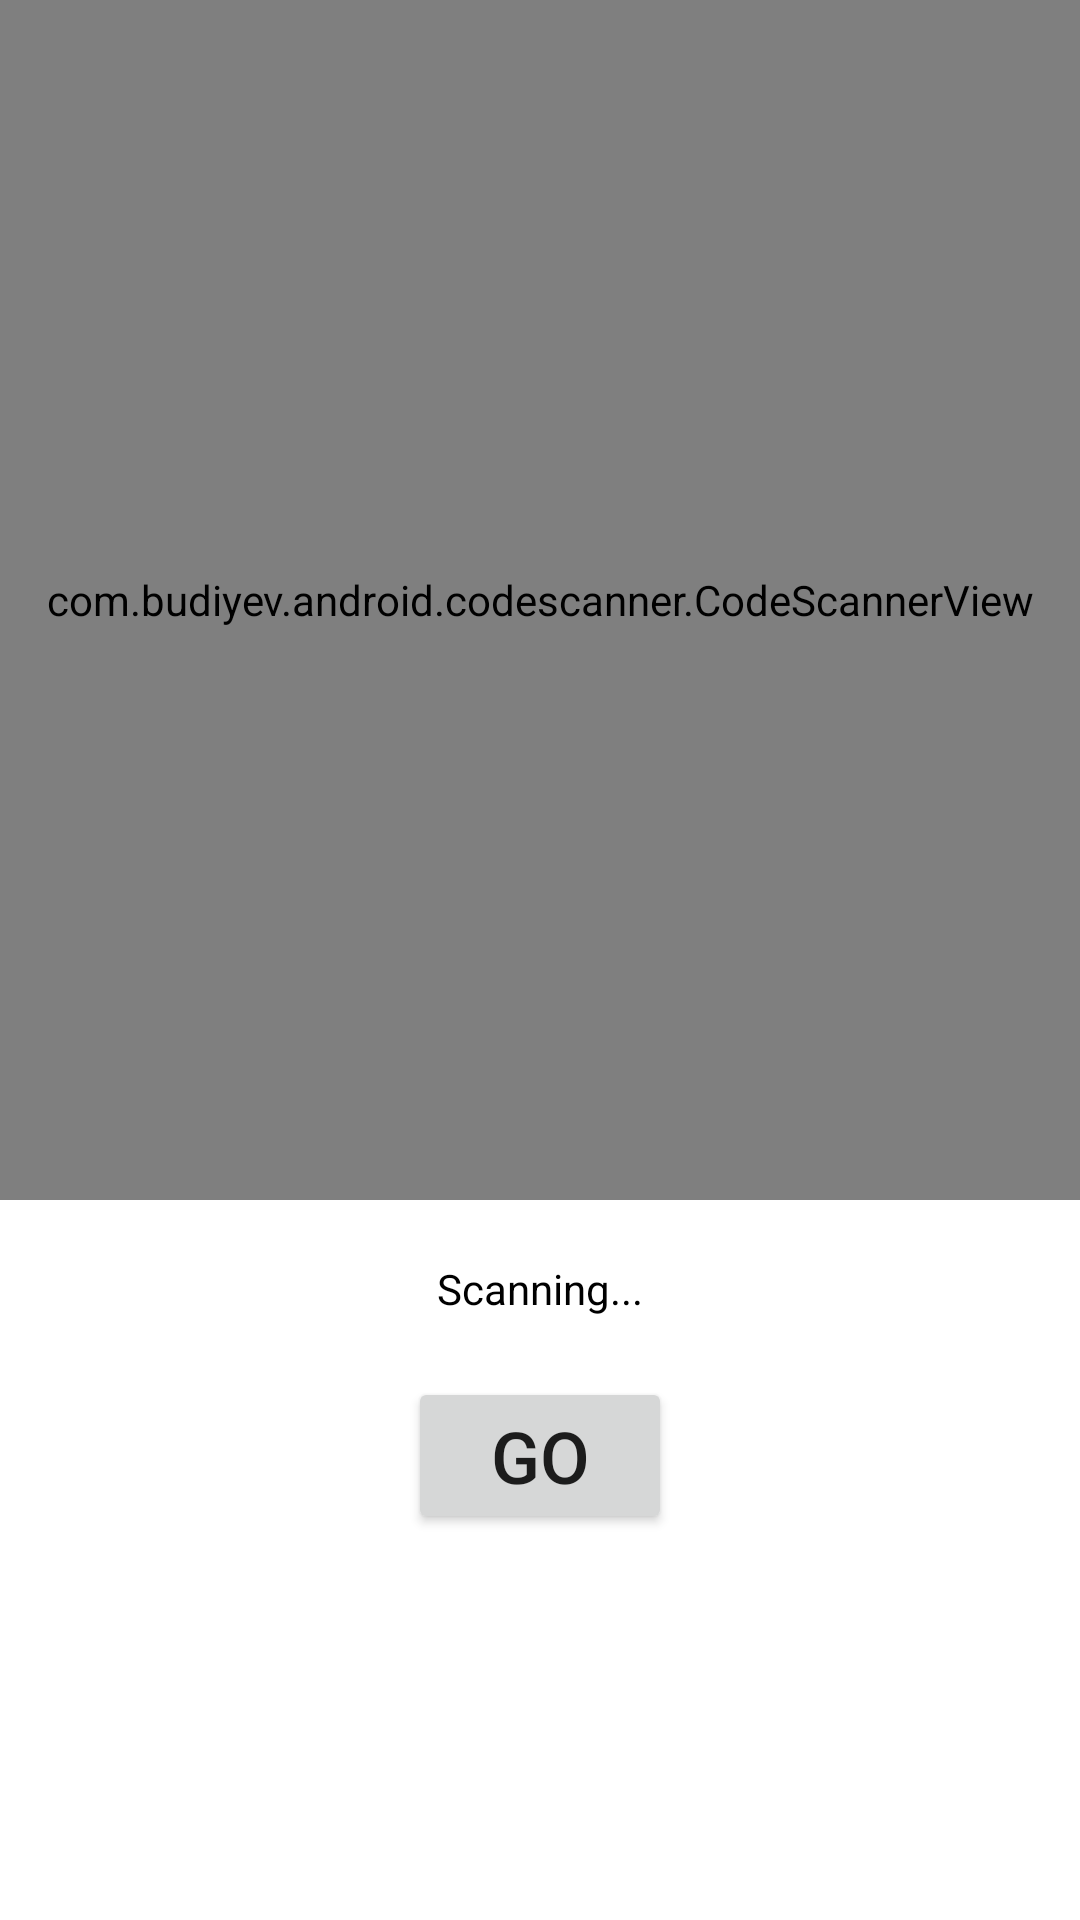

Produce the Android XML layout that renders to this screen, including the resource entries it uses.
<!-- AndroidManifest.xml: application theme Theme.TakeMeHomeApp -->
<!-- res/layout/activity_code_scanner.xml -->
<?xml version="1.0" encoding="utf-8"?>
<RelativeLayout xmlns:android="http://schemas.android.com/apk/res/android"
    xmlns:app="http://schemas.android.com/apk/res-auto"
    xmlns:tools="http://schemas.android.com/tools"
    android:layout_width="match_parent"
    android:layout_height="match_parent"
    tools:context=".Activities.CodeScannerActivity">

    <com.budiyev.android.codescanner.CodeScannerView
        android:layout_width="match_parent"
        android:layout_height="400dp"
        android:id="@+id/scanner_view"
        app:autoFocusButtonColor="@color/white"
        app:autoFocusButtonVisible="true"
        app:flashButtonColor="@color/white"
        app:flashButtonVisible="true"
        app:maskColor="#6C000000" />

    <TextView
        android:id="@+id/scan_label"
        android:layout_width="wrap_content"
        android:layout_height="wrap_content"
        android:layout_below="@+id/scanner_view"
        android:layout_centerHorizontal="true"
        android:layout_margin="20dp"
        android:text="@string/scanning"
        android:textColor="@color/black" />

    <Button
        android:id="@+id/button_go"
        android:layout_width="wrap_content"
        android:layout_height="wrap_content"
        android:layout_below="@+id/scan_label"
        android:layout_centerHorizontal="true"
        android:textSize="24sp"
        android:text="@string/go" />

</RelativeLayout>
<!-- resources referenced by this layout -->
<resources>
  <color name="black">#FF000000</color>
  <color name="white">#FFFFFFFF</color>
  <string name="go">Go</string>
  <string name="scanning">Scanning...</string>
  <style name="Theme.TakeMeHomeApp" parent="Theme.MaterialComponents.DayNight.DarkActionBar">
          
          <item name="colorPrimary">@color/purple_500</item>
          <item name="colorPrimaryVariant">@color/purple_700</item>
          <item name="colorOnPrimary">@color/white</item>
          
          <item name="colorSecondary">@color/teal_200</item>
          <item name="colorSecondaryVariant">@color/teal_700</item>
          <item name="colorOnSecondary">@color/black</item>
          
          <item name="android:statusBarColor" tools:targetApi="l">?attr/colorPrimaryVariant</item>
          
      </style>
  <color name="purple_500">#FF6200EE</color>
  <color name="purple_700">#FF3700B3</color>
  <color name="teal_200">#FF03DAC5</color>
  <color name="teal_700">#FF018786</color>
</resources>
